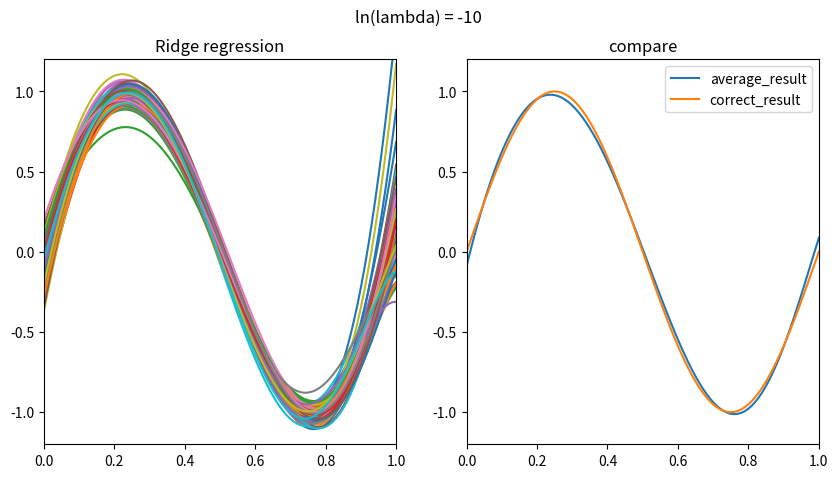

Write Python code to recreate this figure.
import numpy as np
import matplotlib.pyplot as plt

def raw_function(x):
    return np.sin(2 * np.pi * x)


def get_poly(x_raw, order):
    num_sample = x_raw.shape[0]
    x_poly = np.zeros([num_sample, order + 1])
    y = np.zeros(num_sample)
    for i in range(num_sample):
        for j in range(order+1):
            x_poly[i, j] = x_raw[i] ** j
        y[i] = raw_function(x_poly[i, 1])
    return x_poly, y


def ridge_regression(lmd, x, y):
    xTx = np.dot(x.T, x)
    m, n = xTx.shape
    return np.dot(np.linalg.inv(xTx+lmd*np.eye(m,n)), np.dot(x.T, y))


def main():
    order = 7
    n = -10
    lmb = np.e**n
    y_average = np.zeros(101)
    plt.figure(figsize=(10,5))
    plt.suptitle("ln(lambda) = "+str(n))
    plt.subplot(1,2,1)
    plt.title("Ridge regression")
    plt.axis([0,1,-1.2,1.2])
    x_sample = np.random.rand(100, 25)
    for i in range(100):
        x_sample = np.sort(x_sample)
        x_train, y_train = get_poly(x_sample[i], order=order)

        noise = np.random.normal(0, 0.1, 25)
        y_train = y_train + noise

        w = ridge_regression(lmb, x_train, y_train)

        x_plot = np.arange(101)/100
        x_test, y_correct = get_poly(x_plot, order=order)
        y_predict = np.dot(x_test, w)
        y_average += y_predict
        plt.plot(x_test[:, 1], y_predict)
    y_average = y_average/100
    plt.subplot(1,2,2)
    plt.title("compare")
    plt.axis([0,1,-1.2,1.2])
    plt.plot(x_test[:,1], y_average, label = "average_result")
    plt.plot(x_test[:,1], y_correct, label = "correct_result")
    plt.legend()
    plt.show()


if __name__ == '__main__':
    main()